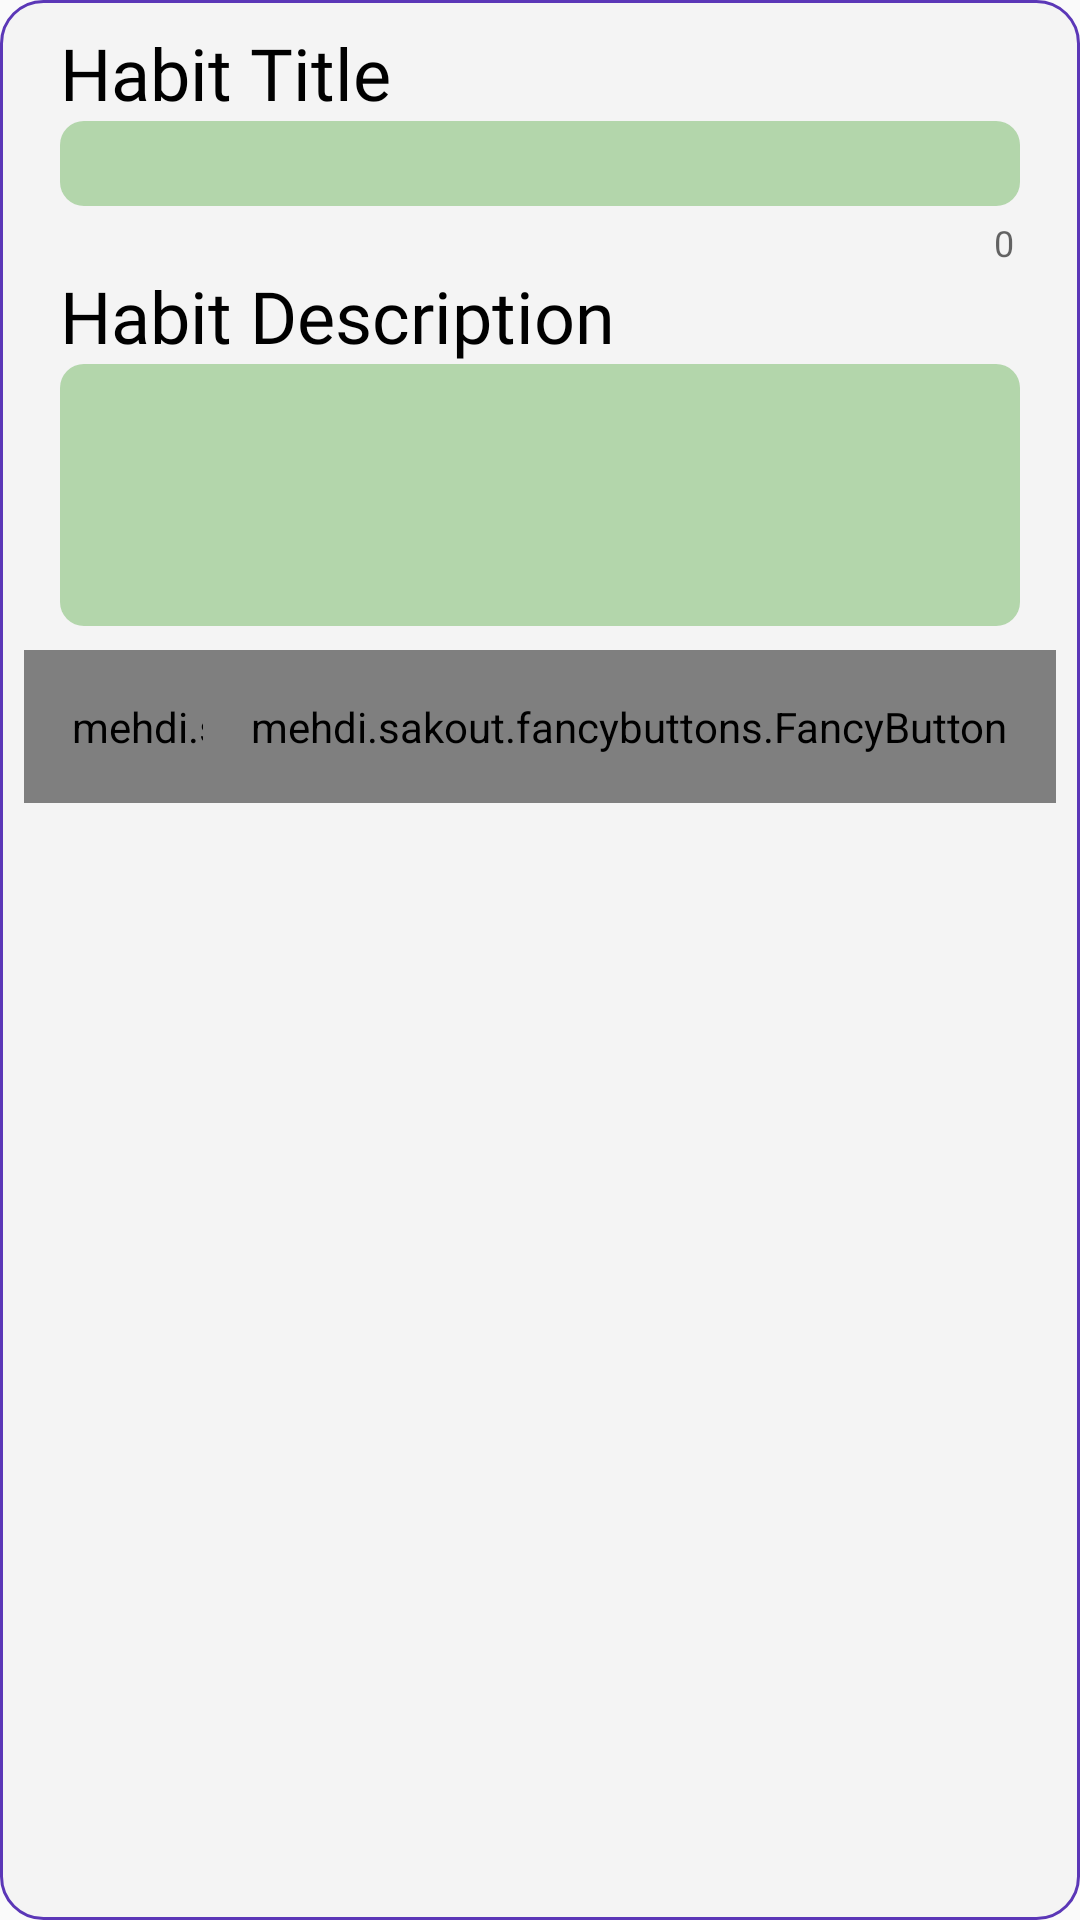

The Android layout XML behind this screen, and the referenced resources:
<!-- AndroidManifest.xml: application theme AppTheme -->
<!-- res/layout/add_habit_dialog.xml -->
<?xml version="1.0" encoding="utf-8"?>
<androidx.constraintlayout.widget.ConstraintLayout xmlns:android="http://schemas.android.com/apk/res/android"
    xmlns:app="http://schemas.android.com/apk/res-auto"
    xmlns:fancy="http://schemas.android.com/apk/res-auto"
    android:layout_width="wrap_content"
    android:layout_height="wrap_content"
    android:background="@drawable/add_task_dialog_bg"
    android:orientation="vertical"
    android:padding="8dp">

    <LinearLayout
        android:id="@+id/linearLayoutHabit"
        android:layout_width="320dp"
        android:layout_height="wrap_content"
        android:orientation="vertical"
        app:layout_constraintEnd_toEndOf="parent"
        app:layout_constraintStart_toStartOf="parent"
        app:layout_constraintTop_toTopOf="parent">

        <TextView
            android:layout_width="match_parent"
            android:layout_height="wrap_content"
            android:fontFamily="@font/roboto_condensed_regular"
            android:text="Habit Title"
            android:textColor="@color/black"
            android:textSize="24sp" />

        <com.google.android.material.textfield.TextInputLayout
            android:layout_width="match_parent"
            android:layout_height="wrap_content"
            app:counterEnabled="true"
            app:hintAnimationEnabled="false"
            app:hintEnabled="false">

            <EditText
                android:id="@+id/editTitleTextHabit"
                android:layout_width="match_parent"
                android:layout_height="wrap_content"
                android:background="@drawable/habit_edit_text_background"
                android:importantForAutofill="no"
                android:inputType="text"
                android:padding="2dp"
                android:textColor="@color/black"
                android:textColorHighlight="#4CAF50"
                android:textCursorDrawable="@color/black" />

        </com.google.android.material.textfield.TextInputLayout>

        <TextView
            android:layout_width="match_parent"
            android:layout_height="wrap_content"
            android:fontFamily="@font/roboto_condensed_regular"
            android:text="Habit Description"
            android:textColor="@color/black"
            android:textSize="24sp" />

        <EditText
            android:id="@+id/editDescriptionTextHabit"
            android:layout_width="match_parent"
            android:layout_height="wrap_content"
            android:background="@drawable/habit_edit_text_background"
            android:gravity="start"
            android:importantForAutofill="no"
            android:inputType="textMultiLine"
            android:lines="6"
            android:minLines="4"
            android:textColor="@color/black"
            android:textColorHint="#3F3F3F"
            android:textCursorDrawable="@color/black" />


    </LinearLayout>


    <androidx.constraintlayout.widget.ConstraintLayout
        android:id="@+id/buttonContainerAddHabit"
        android:layout_width="0dp"
        android:layout_height="wrap_content"
        android:paddingTop="8dp"
        android:paddingBottom="8dp"
        app:layout_constraintEnd_toEndOf="parent"
        app:layout_constraintStart_toStartOf="parent"
        app:layout_constraintTop_toBottomOf="@+id/linearLayoutHabit">

        <mehdi.sakout.fancybuttons.FancyButton
            android:id="@+id/buttonAddHabit"
            android:layout_width="wrap_content"
            android:layout_height="wrap_content"
            android:padding="16dp"
            app:layout_constraintBottom_toBottomOf="parent"
            app:layout_constraintStart_toStartOf="parent"
            app:layout_constraintTop_toTopOf="parent"
            fancy:fb_borderColor="#FFFFFF"
            fancy:fb_borderWidth="1dp"
            fancy:fb_defaultColor="@color/nav_habit"
            fancy:fb_focusColor="@color/btn_done"
            fancy:fb_fontIconResource="&#xf00c;"
            fancy:fb_fontIconSize="18dp"
            fancy:fb_iconPosition="left"
            fancy:fb_radius="42dp"
            fancy:fb_text="Add Habit"
            fancy:fb_textColor="#FFFFFF"
            fancy:fb_textSize="16sp" />


        <mehdi.sakout.fancybuttons.FancyButton
            android:id="@+id/buttonCancelHabit"
            android:layout_width="wrap_content"
            android:layout_height="wrap_content"
            android:padding="16dp"
            app:layout_constraintBottom_toBottomOf="parent"
            app:layout_constraintEnd_toEndOf="parent"
            app:layout_constraintTop_toTopOf="parent"
            fancy:fb_borderColor="#FFFFFF"
            fancy:fb_borderWidth="1dp"
            fancy:fb_defaultColor="@color/nav_habit"
            fancy:fb_focusColor="@color/btn_cancel"
            fancy:fb_fontIconResource="&#xf00d;"
            fancy:fb_fontIconSize="18dp"
            fancy:fb_iconPosition="left"
            fancy:fb_radius="42dp"
            fancy:fb_text="Cancel"
            fancy:fb_textColor="#FFFFFF"
            fancy:fb_textSize="16sp" />
    </androidx.constraintlayout.widget.ConstraintLayout>

</androidx.constraintlayout.widget.ConstraintLayout>
<!-- resources referenced by this layout -->
<resources>
  <color name="black">#000000</color>
  <color name="btn_cancel">#DC3125</color>
  <color name="btn_done">#11EE11</color>
  <color name="nav_habit">#1B9001</color>
  <!-- drawable add_task_dialog_bg (drawable) -->
  <?xml version="1.0" encoding="utf-8"?>
  <shape xmlns:android="http://schemas.android.com/apk/res/android">
      <solid
          android:color="@color/generic_background_color"/>
      <corners
          android:radius="14dp" />
      <padding
          android:left="8dp"
          android:top="8dp"
          android:right="8dp"
          android:bottom="8dp" />
      <stroke android:width="1dp" android:color="@color/nav_task" />
  </shape>
  <!-- drawable habit_edit_text_background (drawable) -->
  <?xml version="1.0" encoding="utf-8"?>
  <shape xmlns:android="http://schemas.android.com/apk/res/android">
      <solid android:color="#4D1B9001" />
      <corners android:radius="8dp" />
  </shape>
  <style name="AppTheme" parent="Theme.AppCompat.Light.NoActionBar">
          
          <item name="colorPrimary">@color/colorPrimary</item>
          <item name="colorPrimaryDark">@color/colorPrimaryDark</item>
          <item name="colorAccent">@color/colorAccent</item>
          <item name="android:windowLightStatusBar">true</item>
      </style>
  <color name="generic_background_color">#F4F4F4</color>
  <color name="nav_task">#5B37B7</color>
  <color name="colorPrimary">#FFFFFF</color>
  <color name="colorPrimaryDark">#D6D6D6</color>
  <color name="colorAccent">#F1F1F1</color>
</resources>
